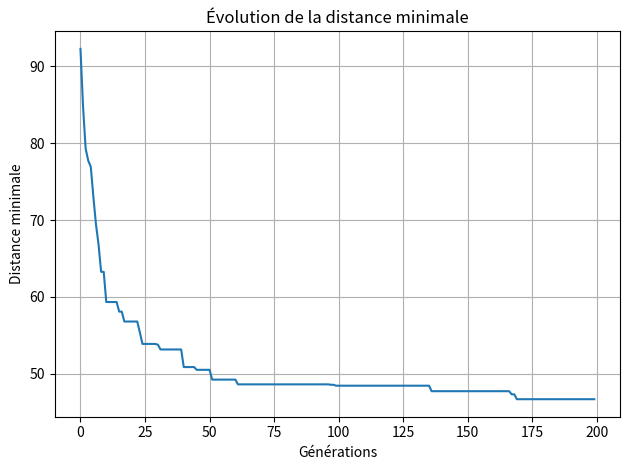

Python code for this plot:
import random
import matplotlib.pyplot as plt
import math

# Liste des régions du Mali avec leurs coordonnées fictives (latitude, longitude)
regions = {
    "Kayes": (14.45, -11.44),
    "Koulikoro": (12.85, -7.55),
    "Sikasso": (11.32, -5.67),
    "Ségou": (13.43, -6.26),
    "Mopti": (14.49, -4.18),
    "Tombouctou": (16.77, -3.00),
    "Gao": (16.27, 0.05),
    "Kidal": (18.44, 1.41),
    "Bamako": (12.65, -8.00),
    "Taoudénit": (22.68, 0.50),
    "Ménaka": (15.91, 2.40),
    "Douentza": (15.00, -2.00),
    "Bandiagara": (14.35, -3.61),
    "Djenné": (13.90, -4.55),
    "San": (13.30, -4.90),
    "Yorosso": (11.75, -5.00),
    "Kolondieba": (11.25, -6.90),
    "Nioro": (14.25, -12.75),
    "Nara": (15.17, -6.00),
    "Goundam": (16.42, -3.67)
}


# Fonction pour calculer la distance euclidienne entre deux régions
def distance(region1, region2):
    x1, y1 = regions[region1]
    x2, y2 = regions[region2]
    return math.sqrt((x1 - x2)**2 + (y1 - y2)**2)

# Calcul de la distance totale d'un parcours
def total_distance(path):
    return sum(distance(path[i], path[i+1]) for i in range(len(path)-1)) + distance(path[-1], path[0])

# Générer un individu (parcours aléatoire)
def random_path():
    path = list(regions.keys())
    random.shuffle(path)
    return path

# Croisement entre deux parcours
def crossover(parent1, parent2):
    start, end = sorted(random.sample(range(len(parent1)), 2))
    child = parent1[start:end]
    for city in parent2:
        if city not in child:
            child.append(city)
    return child

# Mutation : échange de deux villes
def mutate(path, mutation_rate=0.05):
    path = path[:]
    for i in range(len(path)):
        if random.random() < mutation_rate:
            j = random.randint(0, len(path)-1)
            path[i], path[j] = path[j], path[i]
    return path

# Sélection : tournoi
def selection(population):
    return min(random.sample(population, 5), key=total_distance)

# Paramètres
population_size = 100
generations = 200
mutation_rate = 0.05

# Initialisation
population = [random_path() for _ in range(population_size)]
best_distances = []

# Évolution
for gen in range(generations):
    population = sorted(population, key=total_distance)
    best_distances.append(total_distance(population[0]))
    next_generation = [population[0]]  # élitisme
    while len(next_generation) < population_size:
        parent1 = selection(population)
        parent2 = selection(population)
        child = crossover(parent1, parent2)
        child = mutate(child, mutation_rate)
        next_generation.append(child)
    population = next_generation

# Résultat final
best_path = population[0]
best_distance = total_distance(best_path)

# Affichage du parcours optimal
print("🗺️ Parcours optimal trouvé :")
print(" → ".join(best_path))
print(f"Distance totale estimée : {best_distance:.2f} unités")

# Visualisation de l'évolution de la distance
plt.plot(best_distances)
plt.title("Évolution de la distance minimale")
plt.xlabel("Générations")
plt.ylabel("Distance minimale")
plt.grid(True)
plt.tight_layout()
plt.savefig("evolution_distance_tsp_mali.png")
plt.show()
